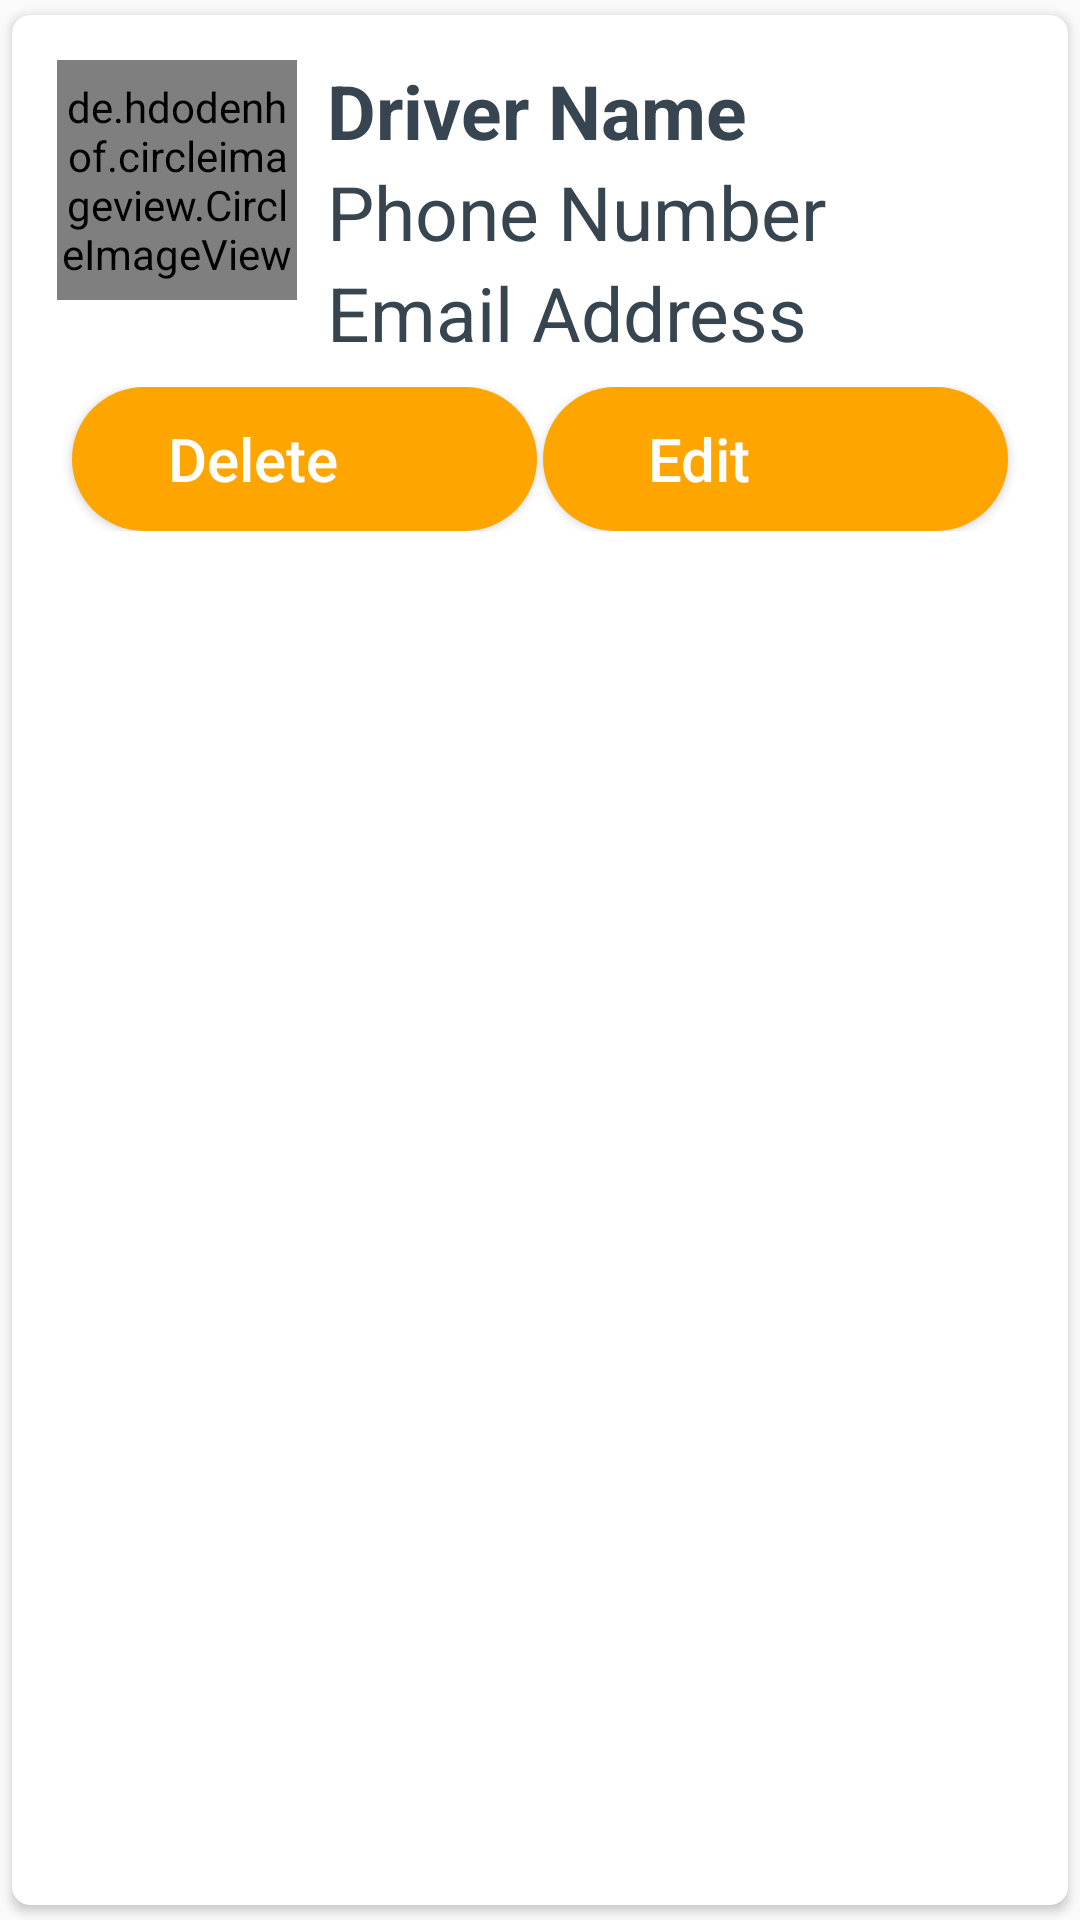

Layout XML and referenced resources for this Android screen:
<!-- AndroidManifest.xml: application theme Theme.PolarisBusTrackingSystem -->
<!-- res/layout/driver_card.xml -->
<?xml version="1.0" encoding="utf-8"?>
<androidx.cardview.widget.CardView xmlns:android="http://schemas.android.com/apk/res/android"
    xmlns:tools="http://schemas.android.com/tools"
    android:layout_width="match_parent"
    android:layout_height="wrap_content"
    xmlns:app="http://schemas.android.com/apk/res-auto"
    app:cardCornerRadius="6dp"
    android:elevation="6dp"
    app:cardUseCompatPadding="true"
    android:layout_margin="4dp">

   <RelativeLayout
       android:layout_width="match_parent"
       android:layout_height="wrap_content"
       android:padding="15dp">

       <de.hdodenhof.circleimageview.CircleImageView
           android:id="@+id/ivDriver"
           android:layout_width="80dp"
           android:layout_height="80dp"
           android:src="@drawable/student_card_icon"
           app:civ_border_color="#36454F"
           app:civ_border_width="2dp" />

       <TextView
           android:id="@+id/tvDriverName"
           android:layout_width="match_parent"
           android:layout_height="wrap_content"
           android:layout_marginLeft="10dp"
           android:layout_toRightOf="@+id/ivDriver"
           android:text="Driver Name"
           android:textColor="#36454F"
           android:textSize="25sp"
           android:textStyle="bold" />

       <TextView
           android:id="@+id/tvDriverPhone"
           android:layout_width="match_parent"
           android:layout_height="wrap_content"
           android:layout_below="@+id/tvDriverName"
           android:layout_marginLeft="10dp"
           android:layout_toRightOf="@+id/ivDriver"
           android:text="Phone Number"
           android:textColor="#36454F"
           android:textSize="25sp" />

       <TextView
           android:id="@+id/tvDriverEmail"
           android:layout_width="match_parent"
           android:layout_height="wrap_content"
           android:layout_below="@+id/tvDriverPhone"
           android:layout_marginLeft="10dp"
           android:layout_toRightOf="@+id/ivDriver"
           android:text="Email Address"
           android:textColor="#36454F"
           android:textSize="25sp" />

       <RelativeLayout
           android:layout_width="wrap_content"
           android:layout_height="wrap_content"
           android:layout_below="@id/tvDriverEmail"
           android:layout_marginTop="8dp">

           <Button
           android:id="@+id/btnDriverEdit"
           android:layout_width="155dp"
           android:layout_height="wrap_content"
           android:layout_marginRight="5dp"
           android:background="@drawable/rounded_button"
           android:drawableStart="@drawable/edit_icon"
           android:drawablePadding="10dp"
           android:paddingStart="35dp"
           android:text="Edit"
           android:textAlignment="textStart"
           android:textAllCaps="false"
           android:textColor="@color/white"
           android:textSize="20sp"
               android:layout_alignParentRight="true"/>

           <Button
               android:id="@+id/btnDriverDelete"
               android:layout_width="155dp"
               android:layout_height="wrap_content"
               android:layout_marginLeft="5dp"
               android:background="@drawable/rounded_button"
               android:drawableStart="@drawable/ic_baseline_delete_24"
               android:drawablePadding="10dp"
               android:paddingStart="32dp"
               android:text="Delete"
               android:textAlignment="textStart"
               android:textAllCaps="false"
               android:textColor="@color/white"
               android:textSize="20sp"
               android:layout_alignParentLeft="true"/>
       </RelativeLayout>


   </RelativeLayout>


</androidx.cardview.widget.CardView>
<!-- resources referenced by this layout -->
<resources>
  <color name="white">#FFFFFFFF</color>
  <!-- drawable rounded_button (drawable) -->
  <?xml version="1.0" encoding="utf-8"?>
  <shape xmlns:android="http://schemas.android.com/apk/res/android">
  
  <corners android:radius="25dp"/>
      <solid android:color="@color/orange"/>
  </shape>
  <style name="Theme.PolarisBusTrackingSystem" parent="Theme.AppCompat.Light.DarkActionBar">
          
          <item name="colorPrimary">@color/orange</item>
          <item name="colorPrimaryVariant">@color/orange</item>
          <item name="colorOnPrimary">@color/white</item>
          
          <item name="colorSecondary">@color/teal_200</item>
          <item name="colorSecondaryVariant">@color/teal_700</item>
          <item name="colorOnSecondary">@color/orange</item>
          
          <item name="android:statusBarColor" tools:targetApi="l">?attr/colorPrimaryVariant</item>
          
      </style>
  <color name="orange">#ffa500</color>
  <color name="teal_200">#FF03DAC5</color>
  <color name="teal_700">#FF018786</color>
</resources>
